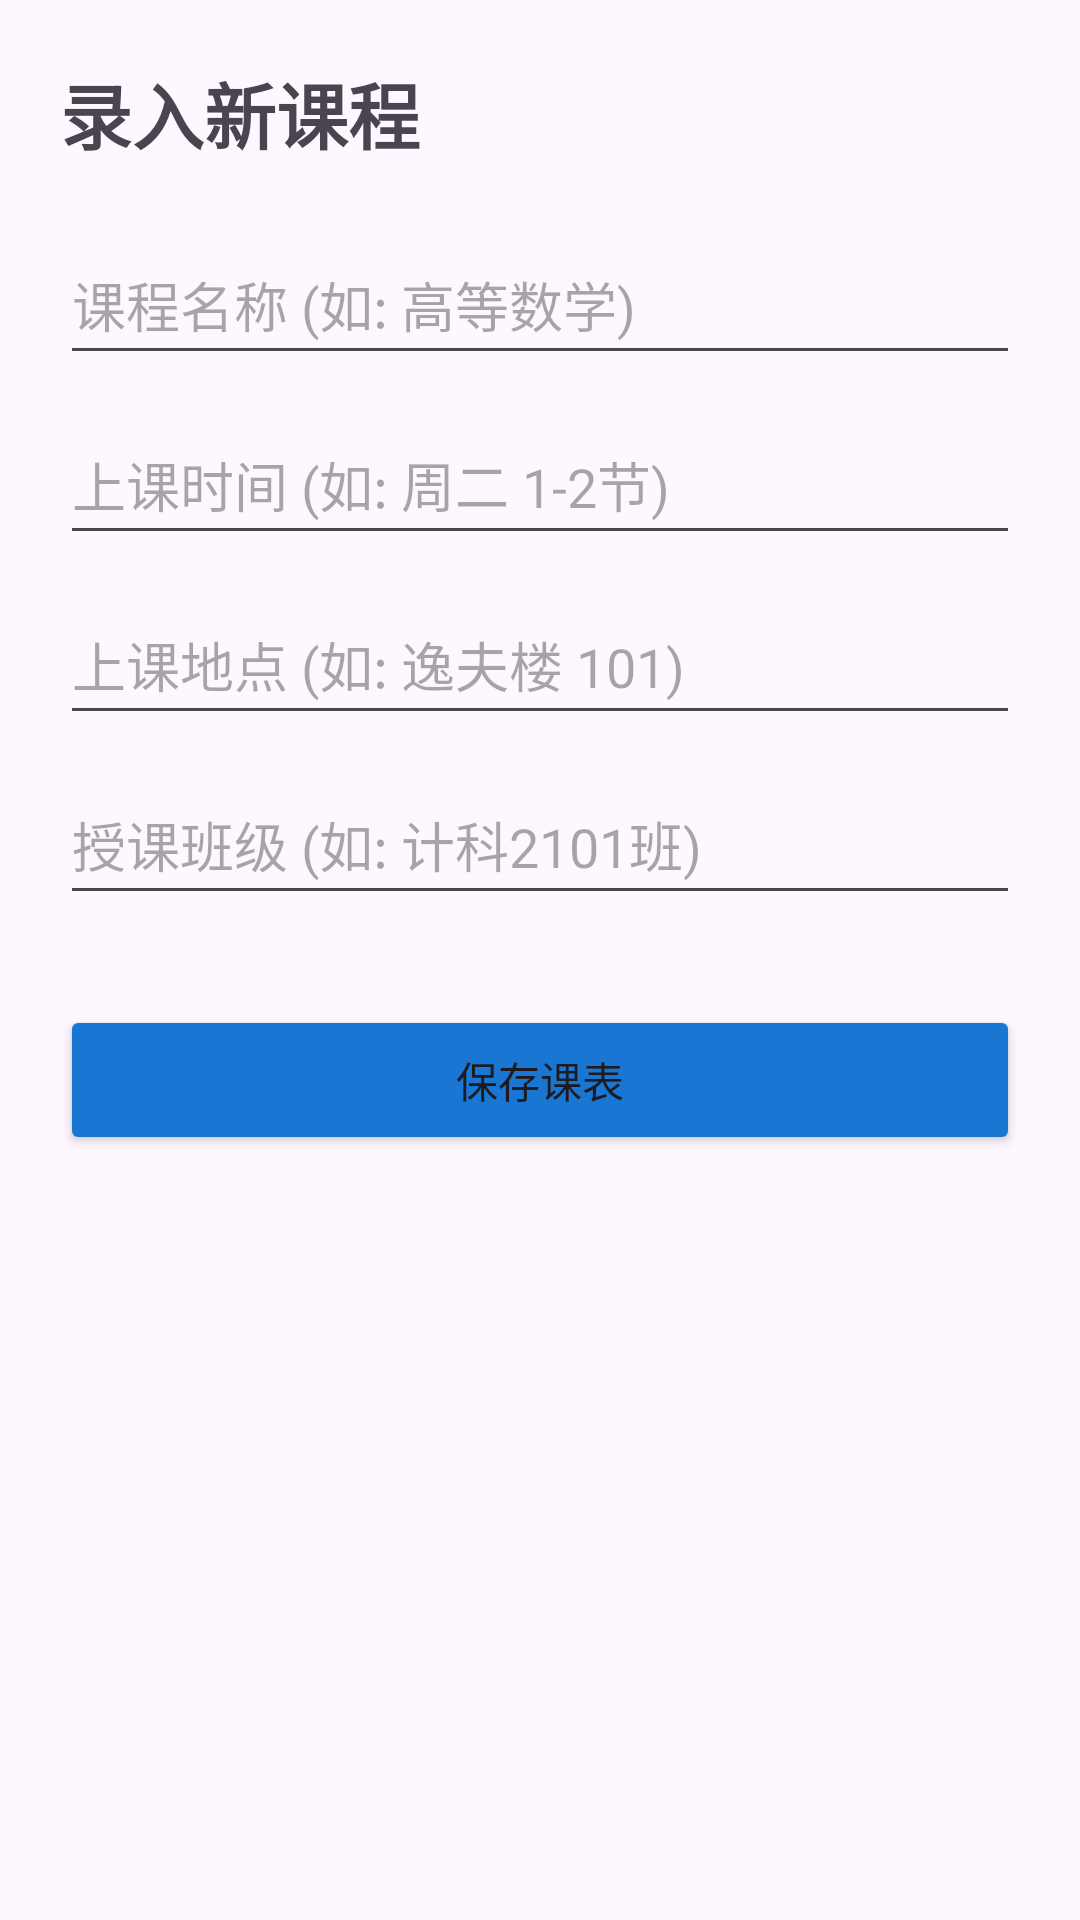

The Android layout XML behind this screen, and the referenced resources:
<!-- AndroidManifest.xml: application theme Theme.Hnust_app -->
<!-- res/layout/activity_add_course.xml -->
<?xml version="1.0" encoding="utf-8"?>
<LinearLayout xmlns:android="http://schemas.android.com/apk/res/android"
    android:layout_width="match_parent" android:layout_height="match_parent" android:orientation="vertical" android:padding="20dp">

    <TextView android:layout_width="wrap_content" android:layout_height="wrap_content" android:text="录入新课程" android:textSize="24sp" android:textStyle="bold" android:layout_marginBottom="20dp"/>

    <EditText android:id="@+id/et_course_name" android:layout_width="match_parent" android:layout_height="50dp" android:hint="课程名称 (如: 高等数学)" />
    <EditText android:id="@+id/et_time" android:layout_width="match_parent" android:layout_height="50dp" android:hint="上课时间 (如: 周二 1-2节)" android:layout_marginTop="10dp"/>
    <EditText android:id="@+id/et_location" android:layout_width="match_parent" android:layout_height="50dp" android:hint="上课地点 (如: 逸夫楼 101)" android:layout_marginTop="10dp"/>
    <EditText android:id="@+id/et_class_name" android:layout_width="match_parent" android:layout_height="50dp" android:hint="授课班级 (如: 计科2101班)" android:layout_marginTop="10dp"/>

    <Button android:id="@+id/btn_save_course" android:layout_width="match_parent" android:layout_height="50dp" android:text="保存课表" android:backgroundTint="#1976D2" android:layout_marginTop="30dp"/>
</LinearLayout>
<!-- resources referenced by this layout -->
<resources>
  <style name="Theme.Hnust_app" parent="Base.Theme.Hnust_app" />
  <style name="Base.Theme.Hnust_app" parent="Theme.Material3.DayNight.NoActionBar">
          <item name="android:statusBarColor">#1976D2</item>
          
          
      </style>
</resources>
